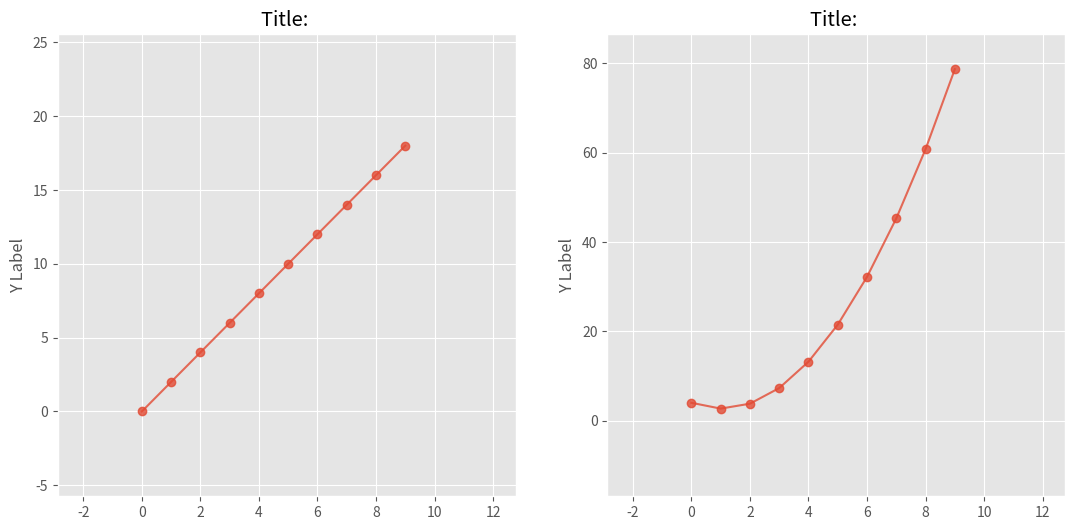

Here is the Python script that generated this plot:
import matplotlib.pyplot as plt
import numpy as np

def main():
    # use ggplot style for more sophisticated visuals
    plt.style.use('ggplot')
    
    fig = plt.figure(figsize=(13,6))
    ax0= fig.add_subplot(121)
    ax1= fig.add_subplot(122)
    axs = [ax0, ax1]
    
    def live_plotter(x_vec,y1_data,line1,ind=0,identifier='',pause_time=0.5):
        if line1==[]:
            # this is the call to matplotlib that allows dynamic plotting
            plt.ion()
            #fig = plt.figure(figsize=(13,6))
            #ax = fig.add_subplot(111)
            # create a variable for the line so we can later update it
            line1, = axs[ind].plot(x_vec,y1_data,'-o',alpha=0.8)        
            #update plot label/title
            axs[ind].set_ylabel('Y Label')
            axs[ind].set_title('Title: {}'.format(identifier))
            plt.show()
        
        # after the figure, axis, and line are created, we only need to update the y-data
        line1.set_xdata(x_vec)
        line1.set_ydata(y1_data)
        # adjust limits if new data goes beyond bounds
        if np.min(x_vec)<=line1.axes.get_xlim()[0] or np.max(x_vec)>=line1.axes.get_xlim()[1]:
            axs[ind].set_xlim([np.min(x_vec)-np.std(x_vec),1.1*np.max(x_vec)+np.std(x_vec)])
    
        if np.min(y1_data)<=line1.axes.get_ylim()[0] or np.max(y1_data)>=line1.axes.get_ylim()[1]:
            axs[ind].set_ylim([np.min(y1_data)-np.std(y1_data),1.1*np.max(y1_data)+np.std(y1_data)])
        # this pauses the data so the figure/axis can catch up - the amount of pause can be altered above
        plt.pause(pause_time)
        
        # return line so we can update it again in the next iteration
        return line1
    
    
    
    #size = 100
    #x_vec = np.linspace(0,1,size+1)[0:-1]
    #y_vec = np.random.randn(len(x_vec))
    #line1 = []
    #while True:
    #    rand_val = np.random.randn(1)
    #    y_vec[-1] = rand_val
    #    line1 = live_plotter(x_vec,y_vec,line1)
    #    y_vec = np.append(y_vec[1:],0.0)
    
    x_vec0, y_vec0 = [], []
    x_vec1, y_vec1 = [], []
    line0, line1   = [], []
    
    try:
        for i in range(10):
            x_vec0.append(i)
            y_vec0.append(i*2)
        
            line0 = live_plotter(x_vec0, y_vec0, line0)
    except KeyboardInterrupt:
        print('dodododo')
    
    try:
        for i in range(10):
            x_vec1.append(i)
            y_vec1.append(4+i*i*1.2-2.5*i)
            line1 = live_plotter(x_vec1, y_vec1, line1, ind=1)
    except KeyboardInterrupt:
        print('dodododo')

main()

